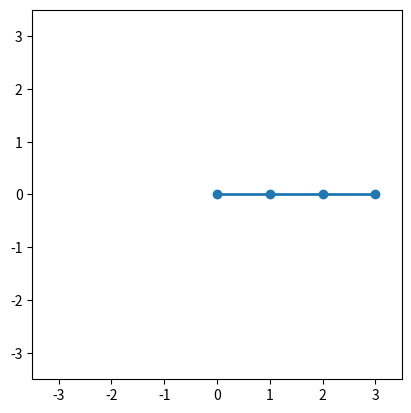

Write Python code to recreate this figure.
import numpy as np
import matplotlib.pyplot as plt
from matplotlib.animation import FuncAnimation

# 삼중진자 파라미터
class TriplePendulumParams:
    def __init__(self, m1=1, m2=1, m3=1, l1=1, l2=1, l3=1, g=9.81):
        self.m1 = m1
        self.m2 = m2
        self.m3 = m3
        self.l1 = l1
        self.l2 = l2
        self.l3 = l3
        self.g = g

# 삼중진자 운동 방정식 (간단화, 실제론 수치적분 필요)
def derivs(state, params):
    # state: [theta1, omega1, theta2, omega2, theta3, omega3]
    # 실제론 매우 복잡함. 여기선 예시로 단순화
    theta1, omega1, theta2, omega2, theta3, omega3 = state
    m1, m2, m3 = params.m1, params.m2, params.m3
    l1, l2, l3 = params.l1, params.l2, params.l3
    g = params.g
    # 실제 삼중진자 운동 방정식은 sympy로 유도 필요
    domega1 = -g/l1 * np.sin(theta1)
    domega2 = -g/l2 * np.sin(theta2)
    domega3 = -g/l3 * np.sin(theta3)
    return np.array([omega1, domega1, omega2, domega2, omega3, domega3])

# 시뮬레이션
class TriplePendulumSim:
    def __init__(self, params, y0, dt=0.01):
        self.params = params
        self.y = np.array(y0)
        self.dt = dt
        self.history = [self.y.copy()]
    def step(self):
        k1 = derivs(self.y, self.params)
        k2 = derivs(self.y + 0.5*self.dt*k1, self.params)
        k3 = derivs(self.y + 0.5*self.dt*k2, self.params)
        k4 = derivs(self.y + self.dt*k3, self.params)
        self.y += (self.dt/6)*(k1 + 2*k2 + 2*k3 + k4)
        self.history.append(self.y.copy())
    def run(self, steps):
        for _ in range(steps):
            self.step()

# 2D 애니메이션

def animate_2d(sim: TriplePendulumSim, interval=20):
    history = np.array(sim.history)
    l1, l2, l3 = sim.params.l1, sim.params.l2, sim.params.l3
    x1 = l1 * np.sin(history[:,0])
    y1 = -l1 * np.cos(history[:,0])
    x2 = x1 + l2 * np.sin(history[:,2])
    y2 = y1 - l2 * np.cos(history[:,2])
    x3 = x2 + l3 * np.sin(history[:,4])
    y3 = y2 - l3 * np.cos(history[:,4])

    fig, ax = plt.subplots()
    ax.set_xlim(-l1-l2-l3-0.5, l1+l2+l3+0.5)
    ax.set_ylim(-l1-l2-l3-0.5, l1+l2+l3+0.5)
    ax.set_aspect('equal')
    line, = ax.plot([], [], 'o-', lw=2)

    def update(frame):
        thisx = [0, x1[frame], x2[frame], x3[frame]]
        thisy = [0, y1[frame], y2[frame], y3[frame]]
        line.set_data(thisx, thisy)
        return line,

    ani = FuncAnimation(fig, update, frames=len(history), interval=interval, blit=True)
    plt.show()

# 실행 예시
if __name__ == "__main__":
    params = TriplePendulumParams(m1=1, m2=1, m3=1, l1=1, l2=1, l3=1)
    y0 = [np.pi/2, 0, np.pi/2, 0, np.pi/2, 0]
    sim = TriplePendulumSim(params, y0, dt=0.02)
    sim.run(500)
    animate_2d(sim)
